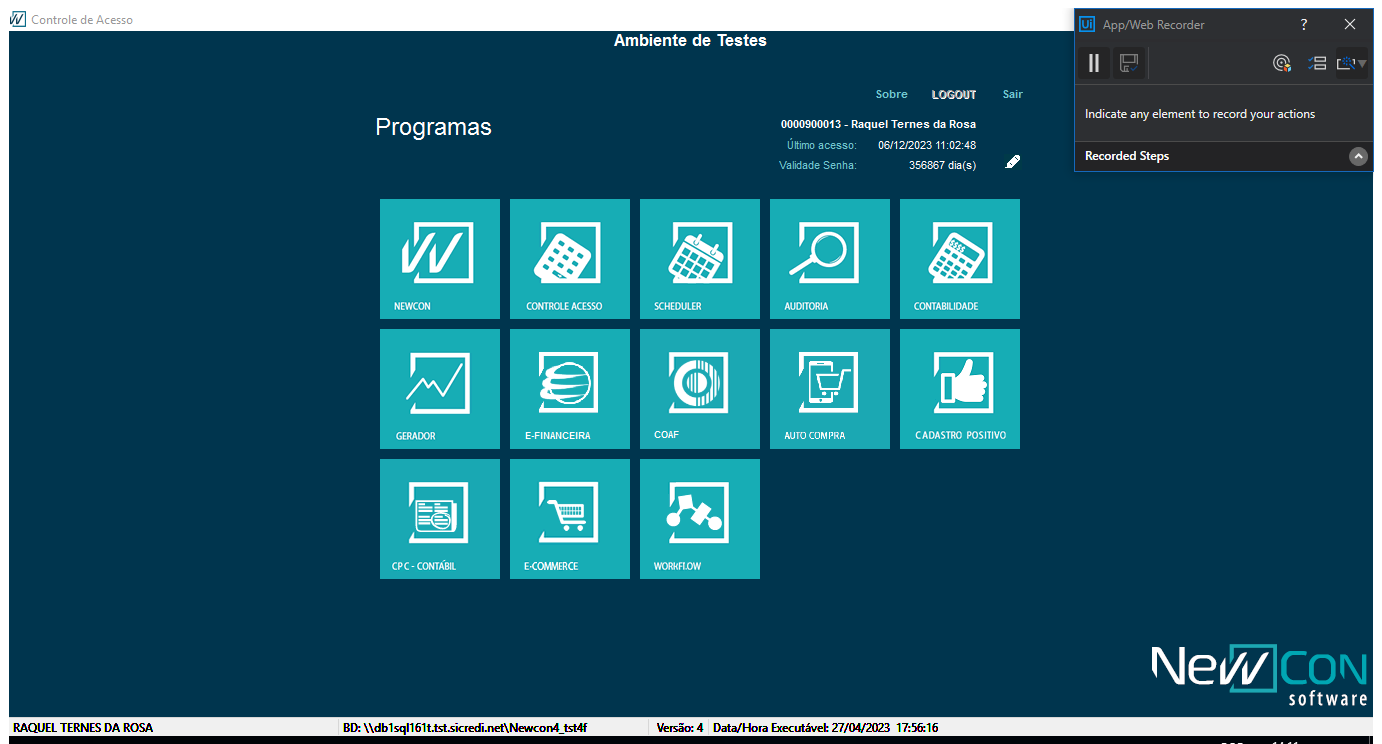
Workflow: Main

Step 1: Use Application: Controle de Acesso on the element in window 'Controle de Acesso' (controleacesso.exe)

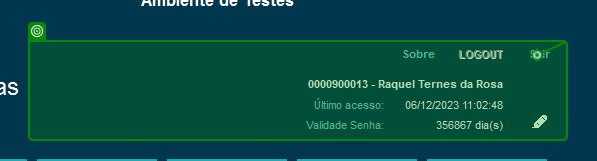
Step 2: click on 'TPanel'

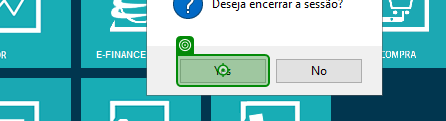
Step 3: click on 'Yes'